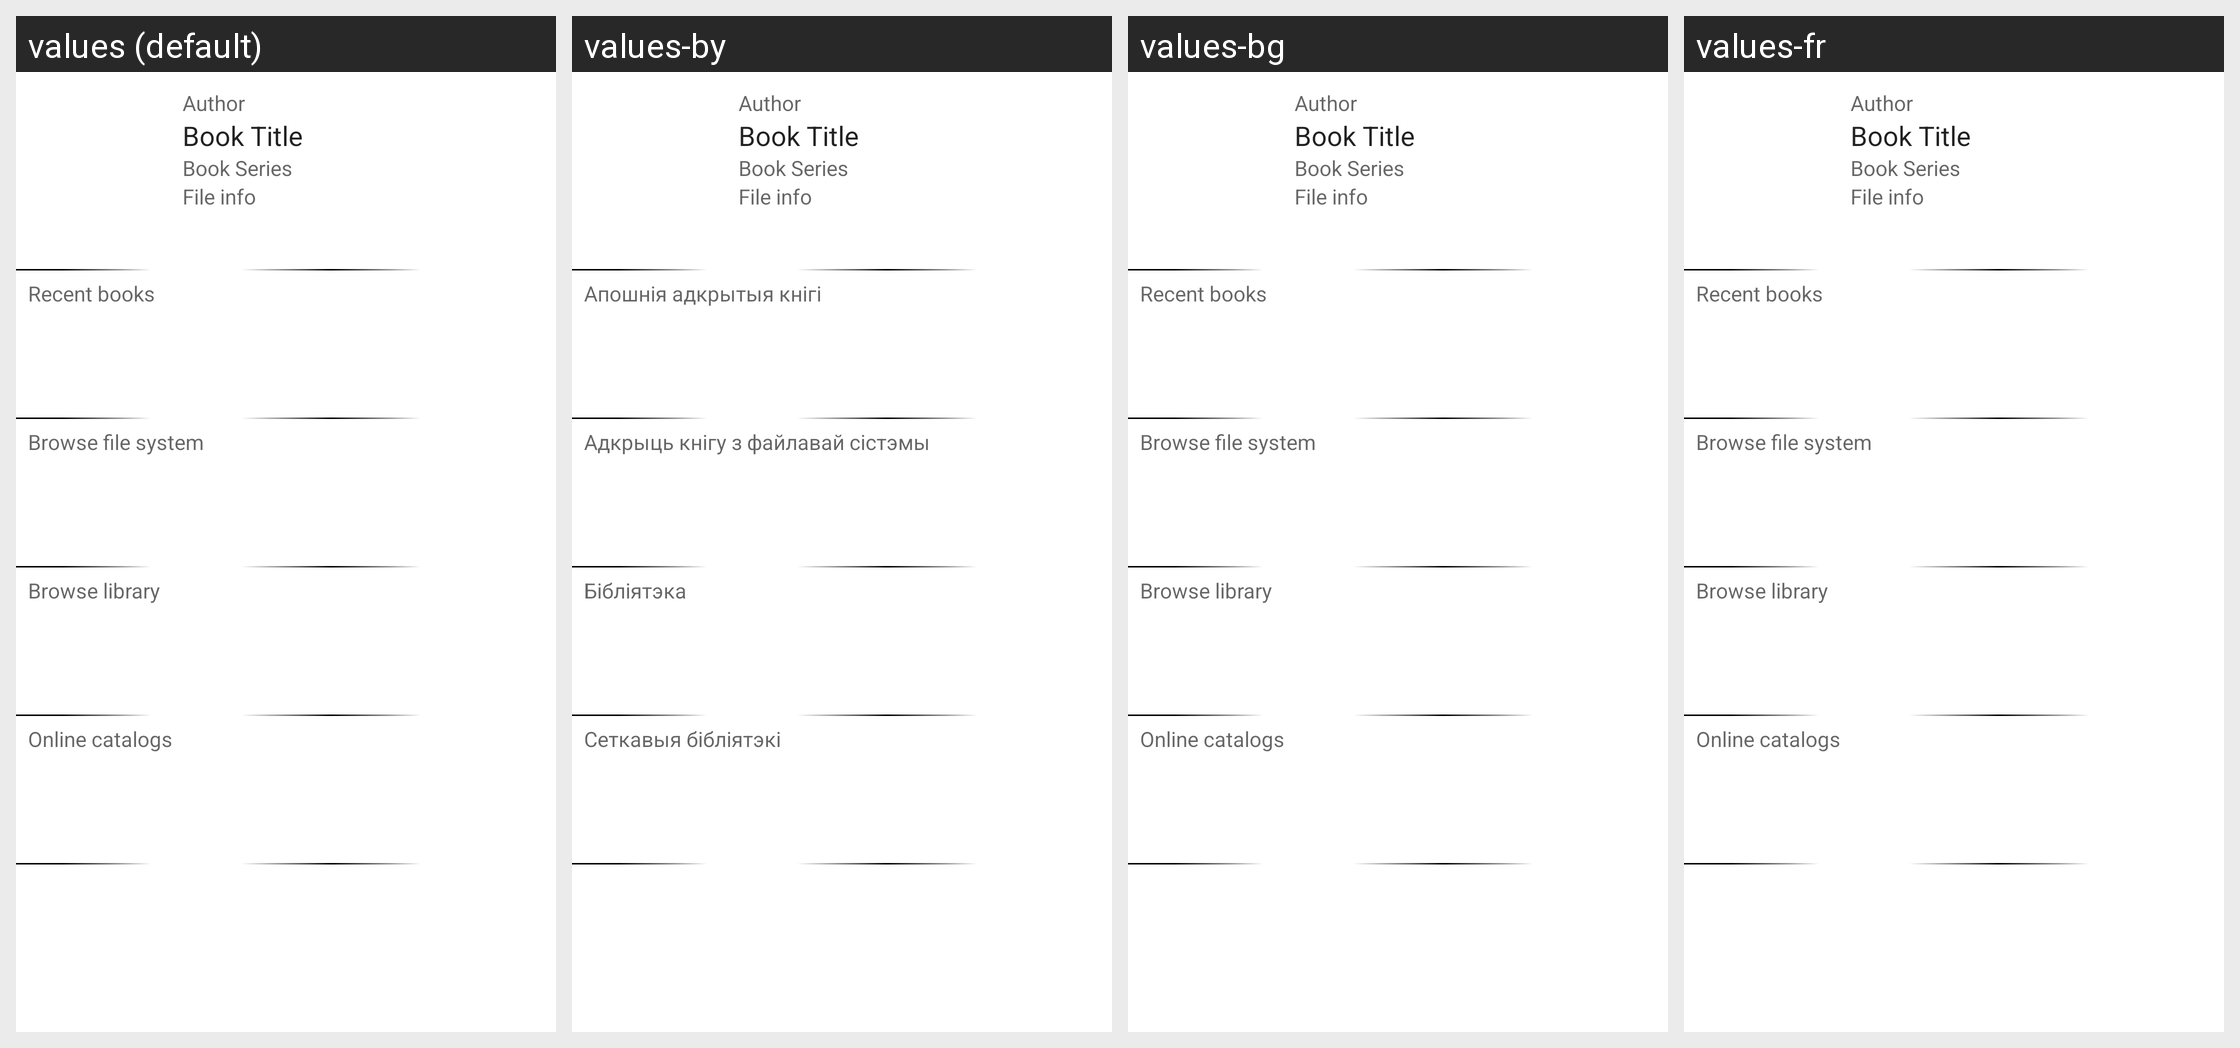

For this localized Android screen grid, give each drawn string resource with its value in every locale shown.
Android screen res/layout/root_window.xml rendered under 4 locales, left to right: values (default), values-by, values-bg, values-fr. Device: Nexus 5 (rendered at 1080×1920; each locale shown at half size, 540×960, under a caption strip naming it); theme Theme.MaterialComponents.DayNight.NoActionBar.
Other locales in the repository, not shown: values-cs, values-de, values-es, values-hu, values-it, values-iw, values-ja, values-lt, values-nl, values-pl, values-pt, values-ru, values-sk, values-tr, values-uk, values-zh-rCN.
Strings drawn on this screen, with the default value and each locale's value (text and hints the layout hard-codes, and strings that could not be matched under every locale, appear in the picture but are not listed):

root_item_recent
  values: Recent books
  values-by: Апошнія адкрытыя кнігі
  values-bg: Recent books  [not translated; the default value is used]
  values-fr: Recent books  [not translated; the default value is used]

root_item_filesystem
  values: Browse file system
  values-by: Адкрыць кнігу з файлавай сістэмы
  values-bg: Browse file system  [not translated; the default value is used]
  values-fr: Browse file system  [not translated; the default value is used]

root_item_library
  values: Browse library
  values-by: Бібліятэка
  values-bg: Browse library  [not translated; the default value is used]
  values-fr: Browse library  [not translated; the default value is used]

root_item_online_catalogs
  values: Online catalogs
  values-by: Сеткавыя бібліятэкі
  values-bg: Online catalogs  [not translated; the default value is used]
  values-fr: Online catalogs  [not translated; the default value is used]
